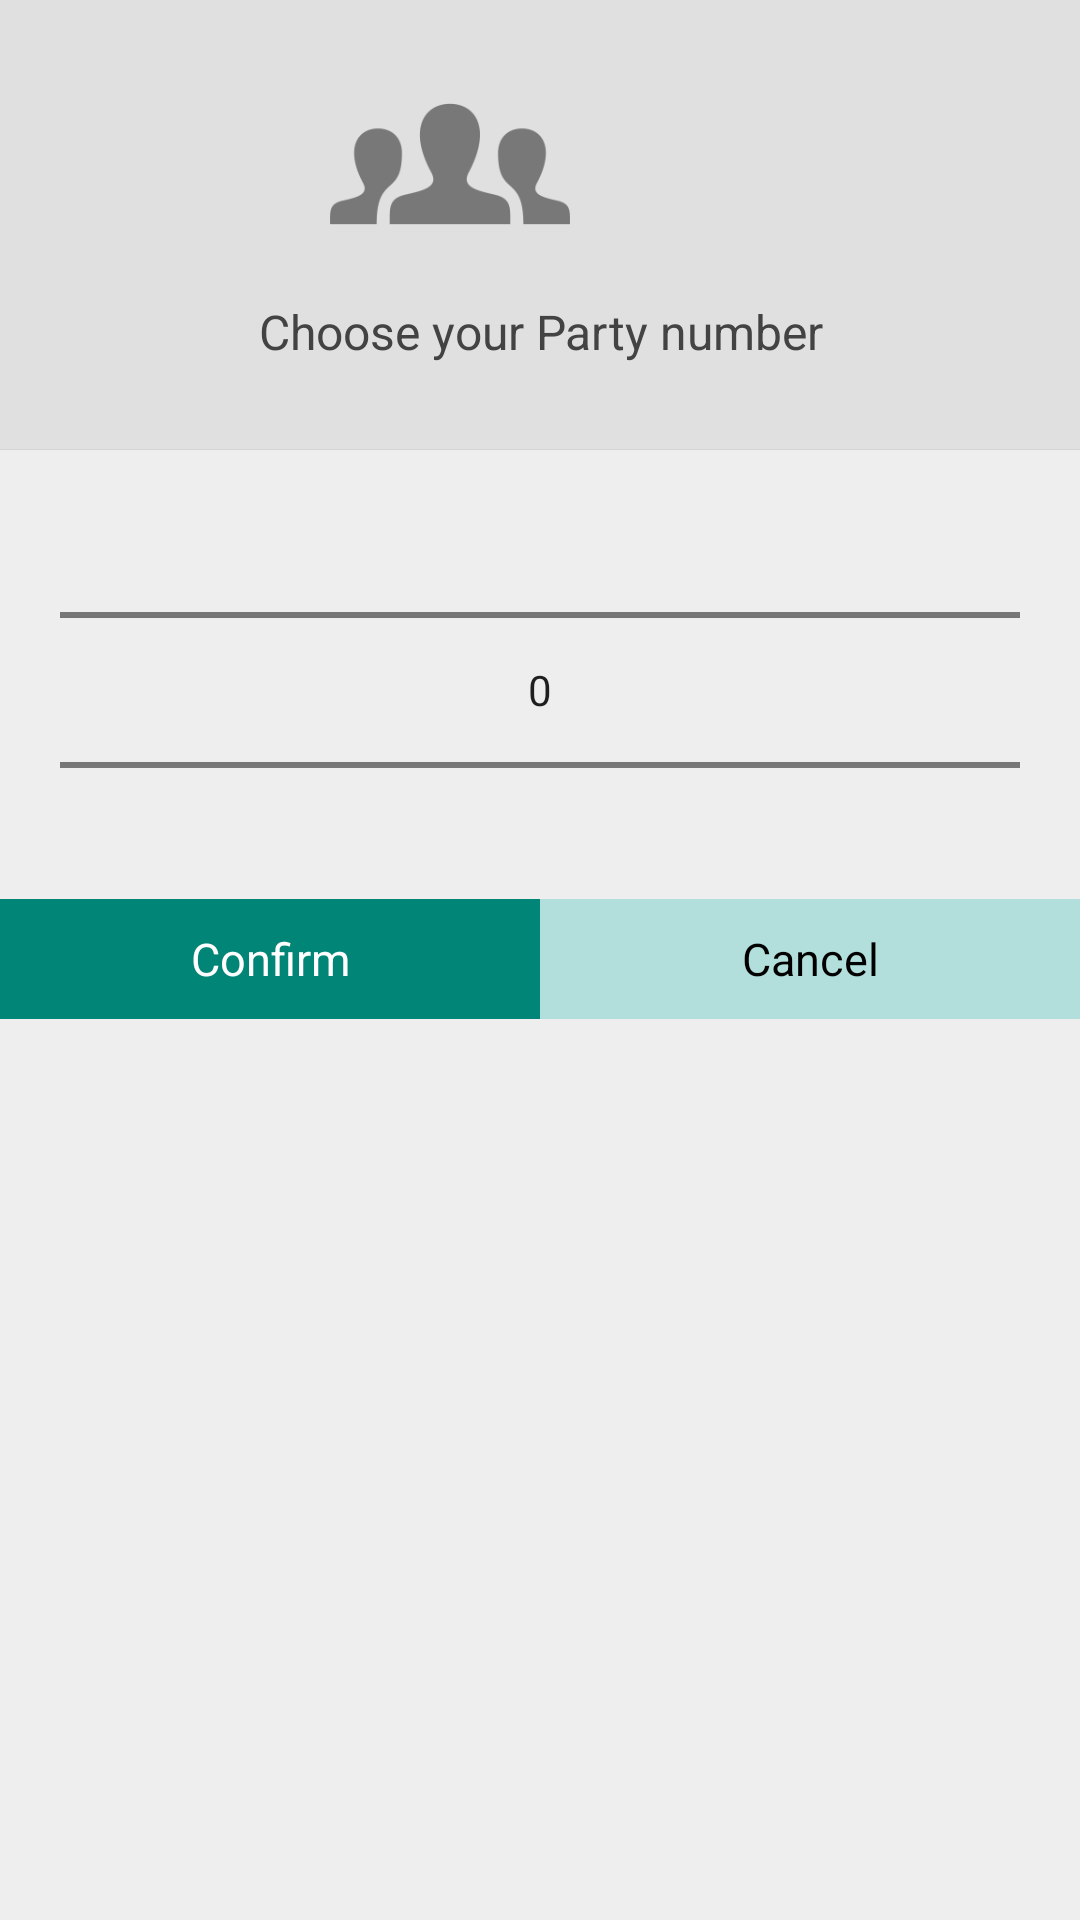

Layout XML and referenced resources for this Android screen:
<!-- AndroidManifest.xml: application theme AppTheme -->
<!-- res/layout/activity_pop_up.xml -->
<?xml version="1.0" encoding="utf-8"?>
<LinearLayout xmlns:android="http://schemas.android.com/apk/res/android"
    android:orientation="vertical"
    android:layout_width="300dp"
    android:layout_height="wrap_content"
    android:id="@+id/popup_element"
    android:background="@drawable/group_menu">


    <LinearLayout
        android:layout_width="match_parent"
        android:layout_height="300dp"
        android:gravity="top"
        android:background="#EEEEEE"
        android:orientation="vertical"
        >
        <LinearLayout
            android:layout_width="match_parent"
            android:background="#E0E0E0"
            android:orientation="vertical"
            android:layout_height="150dp">
            <LinearLayout
                android:layout_width="match_parent"
                android:layout_height="90dp">
                <ImageView
                    android:layout_width="80dp"
                    android:layout_marginLeft="110dp"
                    android:layout_marginRight="110dp"
                    android:layout_marginTop="15dp"
                    android:background="@drawable/icon_people"
                    android:layout_height="80dp"/>
            </LinearLayout>
            <LinearLayout
                android:layout_width="match_parent"
                android:layout_height="60dp">
                <TextView
                    android:id="@+id/dialog_info"
                    android:layout_width="match_parent"
                    android:layout_height="match_parent"
                    android:paddingTop="10dp"
                    android:textSize="16dp"
                    android:textColor="#434343"
                    android:gravity="center_horizontal"
                    android:text="Choose your Party number"/>
            </LinearLayout>
        </LinearLayout>
        <LinearLayout
            android:layout_width="match_parent"
            android:layout_height="1px"
            android:background="#D4D4D4">

        </LinearLayout>
        <NumberPicker
            android:id="@+id/picker_popup"
            android:gravity="center"
            android:layout_width="match_parent"
            android:layout_marginLeft="20dp"
            android:layout_marginRight="20dp"
            android:layout_height="160dp"
            >
        </NumberPicker>
    </LinearLayout>

    <LinearLayout
        android:layout_width="match_parent"
        android:layout_height="40dp"
        android:layout_alignParentBottom="true"
        android:orientation="horizontal">
        <LinearLayout
            android:layout_width="match_parent"
            android:layout_height="40dp"
            android:layout_weight="1"
            android:background="@color/accent_material_light"
            android:id="@+id/btn_confirm">
            <TextView
                android:id="@+id/dialog_confirm"
                android:layout_width="match_parent"
                android:layout_height="match_parent"
                android:text="Confirm"
                android:textStyle="normal"
                android:textSize="15dp"
                android:gravity="center"
                android:textColor="#FFFFFF"/>

        </LinearLayout>
        <LinearLayout
            android:layout_width="match_parent"
            android:layout_height="40dp"
            android:layout_weight="1"
            android:background="#B2DFDB"
            android:id="@+id/btn_cancel">
            <TextView
                android:id="@+id/dialog_cancel"
                android:layout_width="match_parent"
                android:textStyle="normal"
                android:layout_height="match_parent"
                android:text="Cancel"
                android:textSize="15dp"
                android:gravity="center"
                android:textColor="#000000"/>

        </LinearLayout>


    </LinearLayout>


</LinearLayout>
<!-- resources referenced by this layout -->
<resources>
  <!-- drawable group_menu (drawable) -->
  <?xml version="1.0" encoding="utf-8"?>
  <inset android:insetTop="-1px" xmlns:android="http://schemas.android.com/apk/res/android">
      <selector>
  
          <item
              android:state_pressed="true"
              android:bottom="1dp">
              <shape
                  android:shape="rectangle">
                  <solid android:color="#B2DFDB"/>
  
              </shape>
          </item>
          <item
              android:state_focused="true"
              android:bottom="1dp">
              <shape
                  android:shape="rectangle">
                  <solid android:color="#B2DFDB"/>
  
              </shape>
          </item>
          <item  android:bottom="1dp">
              <shape
                  android:shape="rectangle">
                  <solid android:color="#EEEEEE"/>
  
              </shape>
          </item>
          <item >
              <shape
                  android:shape="rectangle">
                  <gradient android:angle="270"
                      android:centerColor="#00000000"
                      android:centerX="0.9"
                      android:endColor="#99BBBBBB"
                      android:startColor="#00EEEEEE" />
  
  
              </shape>
          </item>
      </selector>
  </inset>
  <!-- drawable icon_people: png bitmap (drawable, 5492 bytes) -->
  <style name="AppTheme" parent="Theme.AppCompat.Light.DarkActionBar">
          <item name="colorControlHighlight">#4DD0E1</item>
          <item name="colorPrimary">#00695C</item>
          <item name="colorPrimaryDark">#00695C</item>
          
      </style>
</resources>
